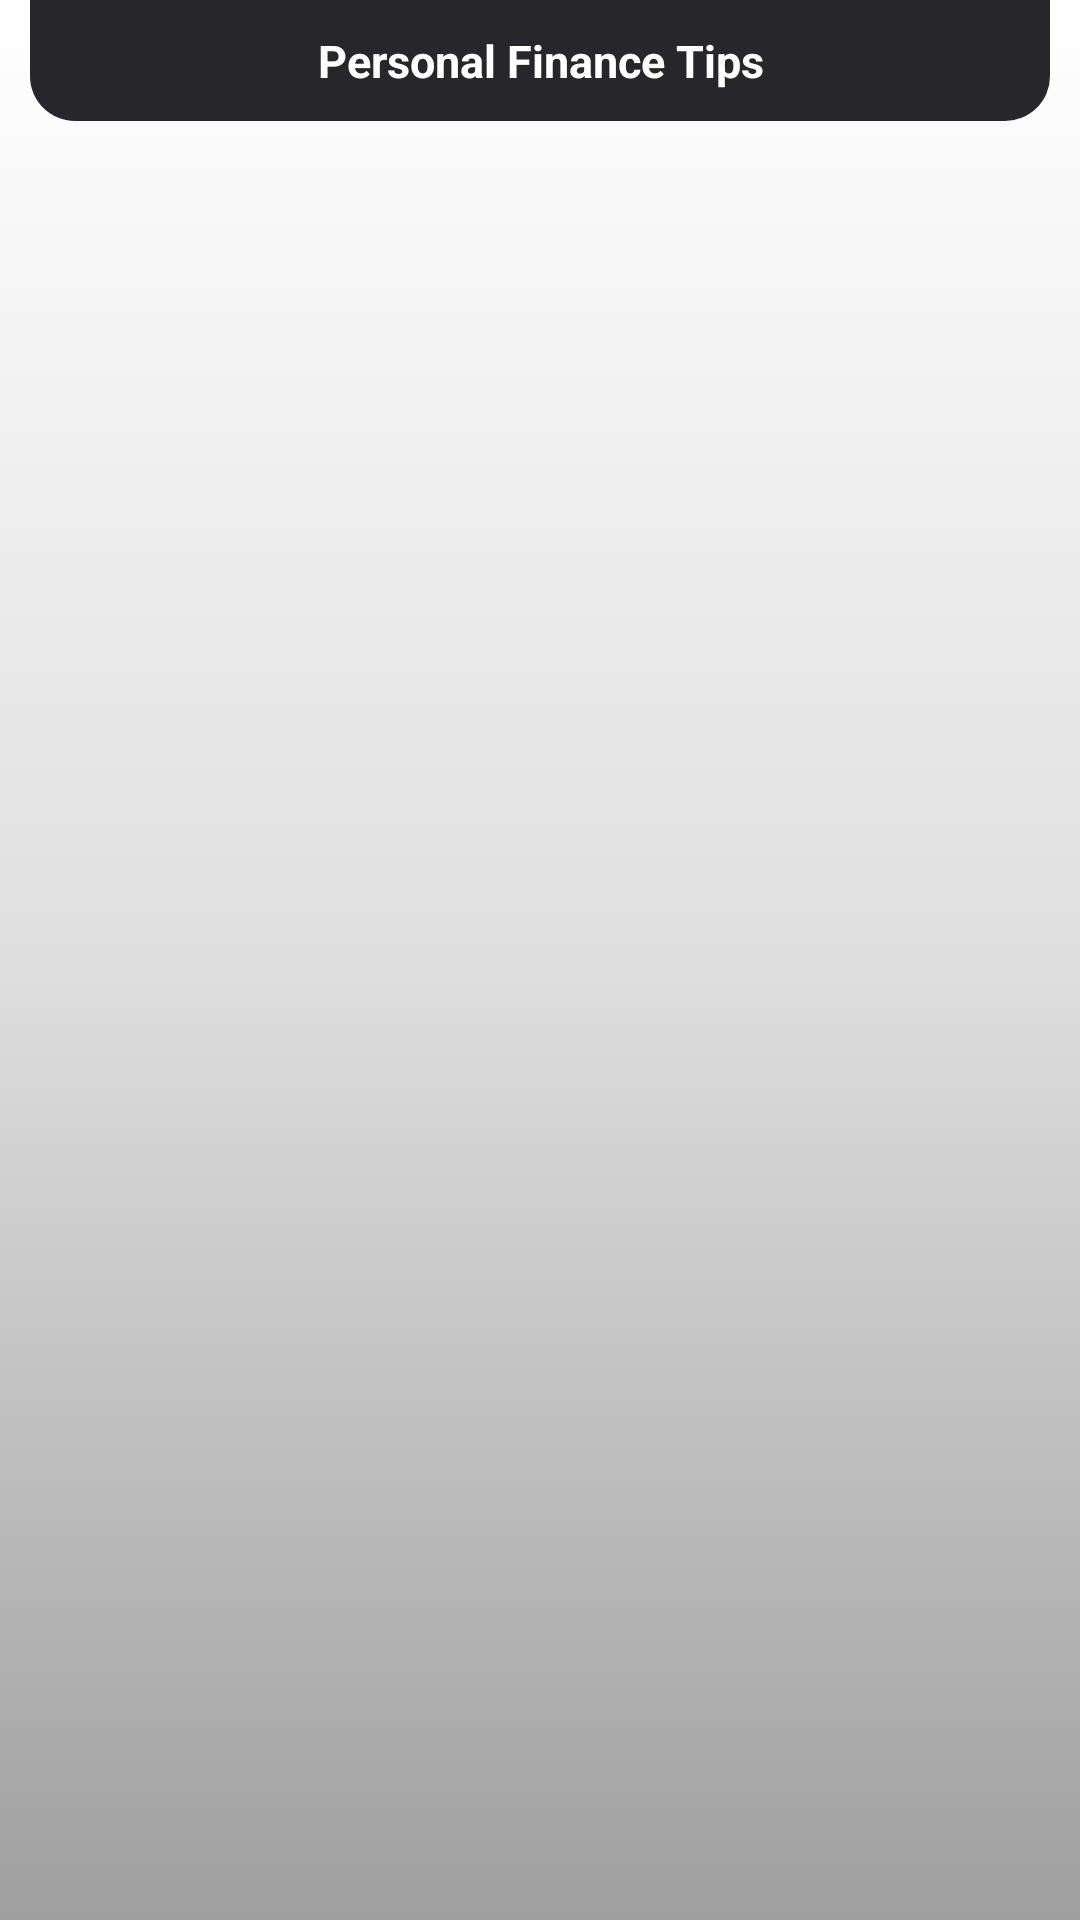

This screen was rendered from an Android layout file. Write that file and the resources it references.
<!-- AndroidManifest.xml: application theme AppTheme -->
<!-- res/layout/fragment_financetips.xml -->
<FrameLayout xmlns:android="http://schemas.android.com/apk/res/android"
    xmlns:tools="http://schemas.android.com/tools"
    android:layout_width="match_parent"
    android:layout_height="match_parent"
    android:background="@drawable/backgroundwhite"
    tools:context="com.example.lenovo.myfinance.Fragments.Financetips_Fragment">

   <LinearLayout
       android:layout_width="match_parent"
       android:layout_height="match_parent"
       android:orientation="vertical">
       <TextView
           android:layout_width="match_parent"
           android:layout_height="wrap_content"
           android:gravity="center"
           android:text="Personal Finance Tips"
           android:textSize="15sp"
           android:textStyle="bold"
           android:textColor="@color/white"
           android:layout_marginLeft="10dp"
           android:layout_marginRight="10dp"
           android:padding="10dp"
            android:background="@drawable/layout_shape"/>
       <android.support.v7.widget.RecyclerView
           android:id="@+id/tips_recyclerview"
           android:layout_width="match_parent"
           android:layout_height="wrap_content"
           android:layout_marginTop="10dp"/>
   </LinearLayout>


</FrameLayout>
<!-- resources referenced by this layout -->
<resources>
  <color name="white">#fff</color>
  <!-- drawable backgroundwhite (drawable) -->
  <?xml version="1.0" encoding="utf-8"?>
  <selector xmlns:android="http://schemas.android.com/apk/res/android">
      <item>
          <shape android:shape="rectangle" >
              <gradient android:angle="270"
                  android:startColor="#ffff"
                  android:centerColor="#dfdfdf"
                  android:endColor="#9f9f9f" />
          </shape>
      </item>
  
  
  </selector>
  <!-- drawable layout_shape (drawable) -->
  <?xml version="1.0" encoding="utf-8"?>
  <selector xmlns:android="http://schemas.android.com/apk/res/android">
      <item>
          <shape android:shape="rectangle"
              >
              <solid android:color="@color/colorPrimaryDark"/>
  
              
              <corners android:bottomLeftRadius="15dp"
                  android:bottomRightRadius="15dp"/>
  
  
          </shape>
      </item>
  
  </selector>
  <style name="AppTheme" parent="Theme.AppCompat.Light.NoActionBar">
          
          <item name="colorPrimary">@color/colorPrimary</item>
          <item name="colorPrimaryDark">@color/colorPrimaryDark</item>
          <item name="colorAccent">@color/colorAccent</item>
      </style>
  <color name="colorPrimaryDark">#27272b</color>
  <color name="colorPrimary">#36b9e4</color>
  <color name="colorAccent">#FF4081</color>
</resources>
